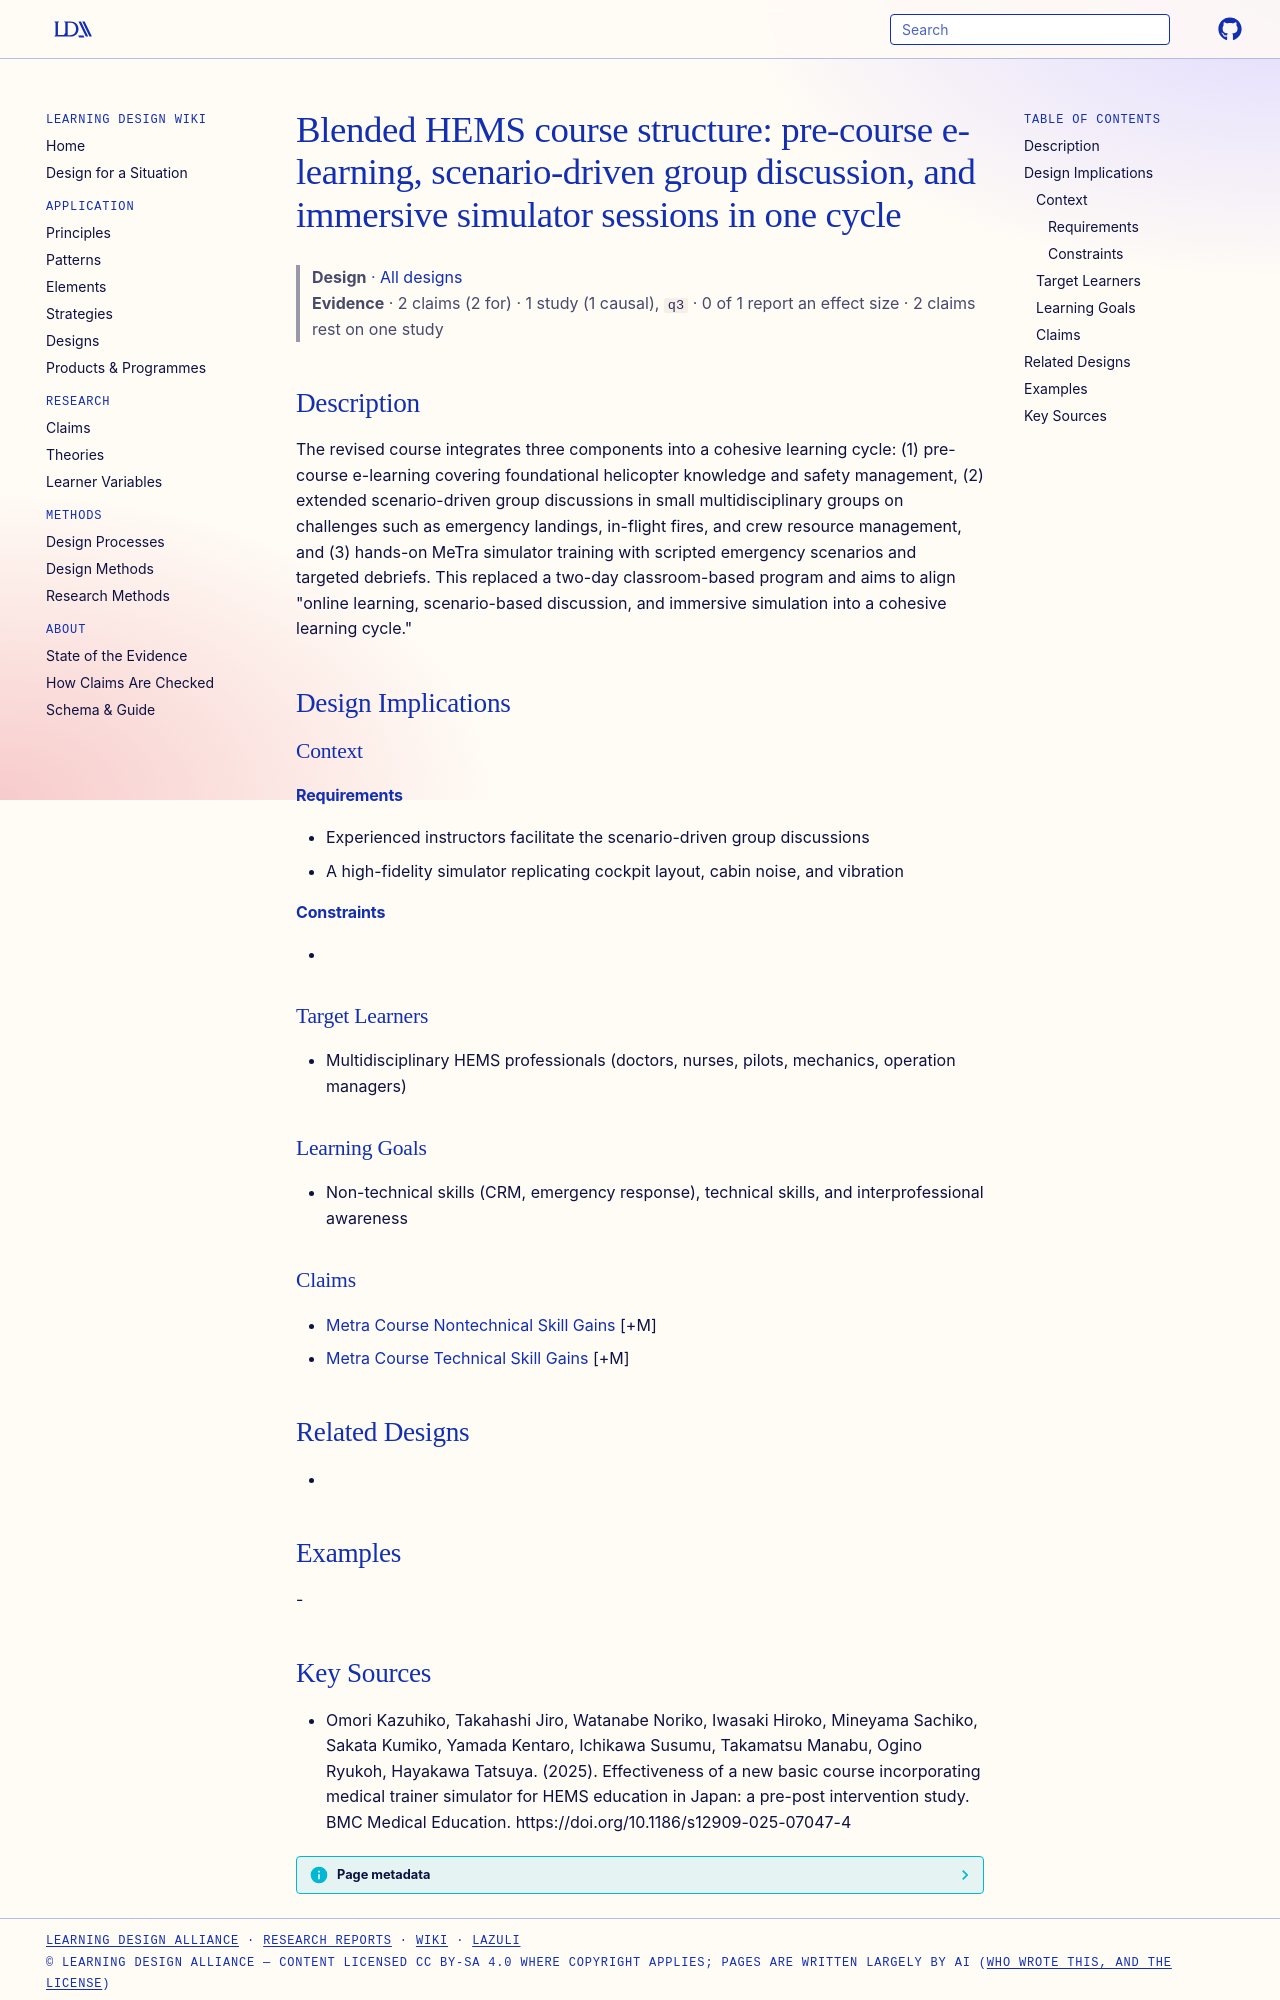

repository: Learning-Design-Alliance/learning-wiki · page: designs/blended-elearning-discussion-simulation-cycle/index.html · generator: mkdocs

---
type: design
id: blended-elearning-discussion-simulation-cycle
title: "Blended HEMS course structure: pre-course e-learning, scenario-driven group discussion, and immersive simulator sessions in one cycle"
description: "The revised course integrates three components into a cohesive learning cycle: (1) pre-course e-learning covering foundational helicopter knowledge and safety management, (2) extended scenario-driven group discussions..."
status: review
generated:
  by: "process:settle-candidates"
  at: 2026-11-07
sources:
  - id: omori-kazuhiko-2025
    resource: "https://doi.org/10.1186/s12909-025-07047-4"
    title: "Omori Kazuhiko, Takahashi Jiro, Watanabe Noriko, Iwasaki Hiroko, Mineyama Sachiko, Sakata Kumiko, Yamada Kentaro, Ichikawa Susumu, Takamatsu Manabu, Ogino Ryukoh, Hayakawa Tatsuya. (2025). Effectiveness of a new basic course incorporating medical trainer simulator for HEMS education in Japan: a pre-post intervention study. BMC Medical Education. https://doi.org/10.1186/s12909-025-07047-4"
    author: Omori Kazuhiko, Takahashi Jiro, Watanabe Noriko, Iwasaki Hiroko, Mineyama Sachiko, Sakata Kumiko, Yamada Kentaro, Ichikawa Susumu, Takamatsu Manabu, Ogino Ryukoh, Hayakawa Tatsuya
---

# Blended HEMS course structure: pre-course e-learning, scenario-driven group discussion, and immersive simulator sessions in one cycle

> **Design** · [All designs](index.md)
> **Evidence** · 2 claims (2 for) · 1 study (1 causal), `q3` · 0 of 1 report an effect size · 2 claims rest on one study

## Description
The revised course integrates three components into a cohesive learning cycle: (1) pre-course e-learning covering foundational helicopter knowledge and safety management, (2) extended scenario-driven group discussions in small multidisciplinary groups on challenges such as emergency landings, in-flight fires, and crew resource management, and (3) hands-on MeTra simulator training with scripted emergency scenarios and targeted debriefs. This replaced a two-day classroom-based program and aims to align "online learning, scenario-based discussion, and immersive simulation into a cohesive learning cycle."

## Design Implications

### Context
#### Requirements
- Experienced instructors facilitate the scenario-driven group discussions
- A high-fidelity simulator replicating cockpit layout, cabin noise, and vibration
#### Constraints
- 

### Target Learners
- Multidisciplinary HEMS professionals (doctors, nurses, pilots, mechanics, operation managers)

### Learning Goals
- Non-technical skills (CRM, emergency response), technical skills, and interprofessional awareness

### Claims
- [Metra Course Nontechnical Skill Gains](../claims/metra-course-nontechnical-skill-gains.md) [+M]
- [Metra Course Technical Skill Gains](../claims/metra-course-technical-skill-gains.md) [+M]

## Related Designs
- 

## Examples
-
